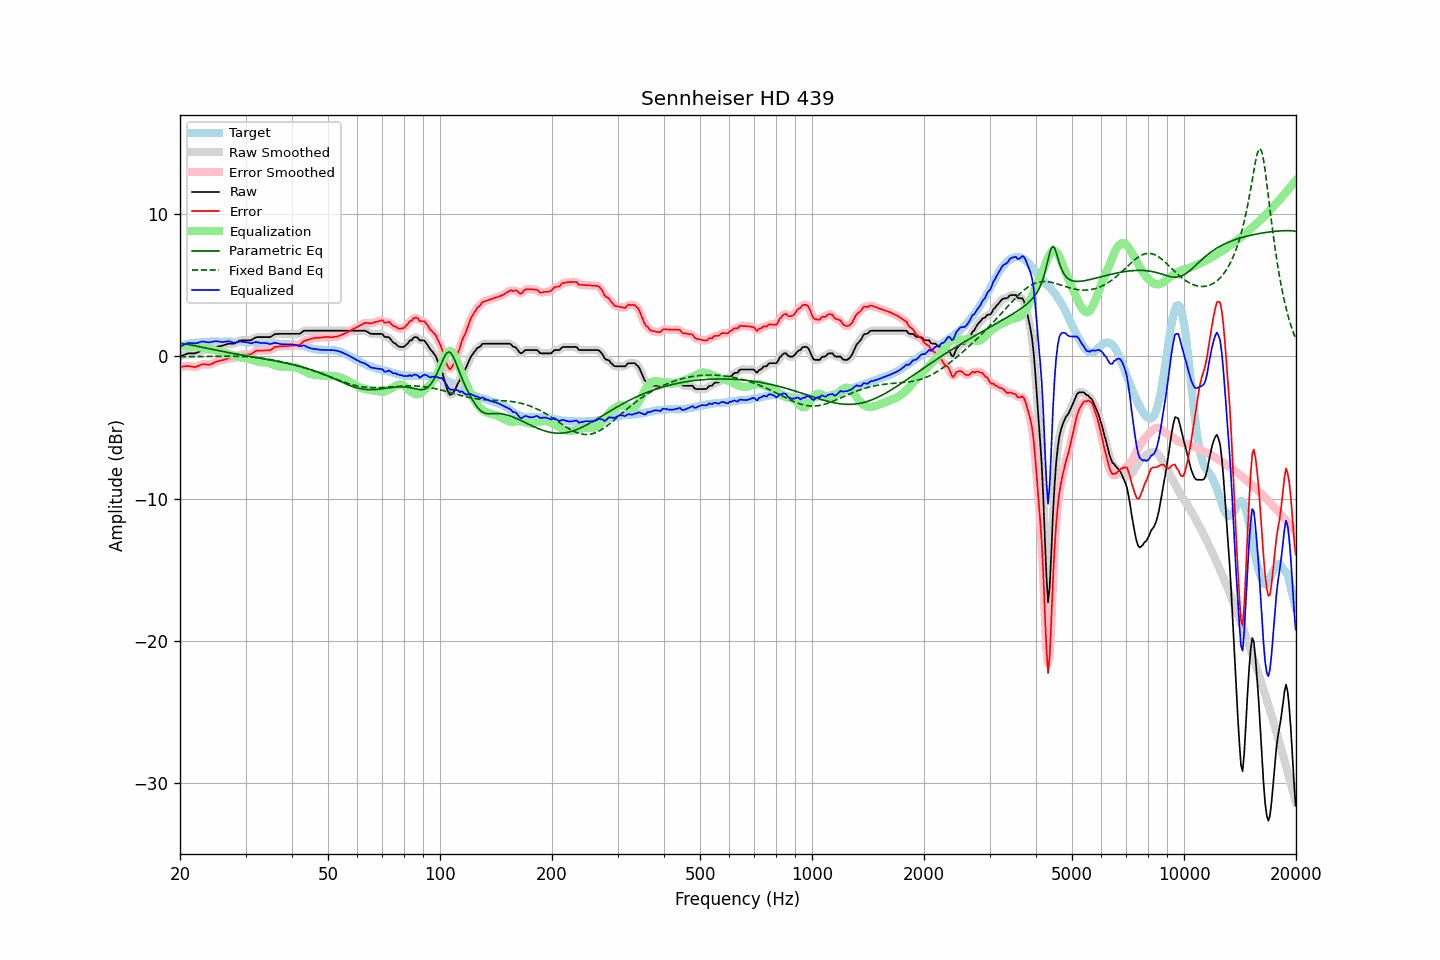

Source data for this figure (header and first rows):
frequency, raw, error, smoothed, error_smoothed, equalization, parametric_eq, fixed_band_eq, equalized_raw, equalized_smoothed, target
20.00, -0.01, -0.73, -0.02, -0.74, 0.69, 0.92, -0.03, 0.68, 0.68, 0.72
20.20, 0.04, -0.72, 0.04, -0.72, 0.71, 0.91, -0.03, 0.74, 0.74, 0.76
20.40, 0.08, -0.71, 0.09, -0.71, 0.72, 0.89, -0.03, 0.79, 0.80, 0.79
20.61, 0.12, -0.69, 0.13, -0.69, 0.72, 0.87, -0.02, 0.85, 0.85, 0.82
20.81, 0.18, -0.68, 0.17, -0.68, 0.72, 0.86, -0.02, 0.90, 0.90, 0.86
21.02, 0.22, -0.68, 0.20, -0.68, 0.72, 0.84, -0.02, 0.94, 0.93, 0.90
21.23, 0.22, -0.69, 0.22, -0.70, 0.72, 0.82, -0.02, 0.94, 0.94, 0.91
21.44, 0.22, -0.71, 0.22, -0.71, 0.72, 0.80, -0.02, 0.93, 0.93, 0.93
21.66, 0.22, -0.73, 0.21, -0.73, 0.71, 0.78, -0.02, 0.93, 0.92, 0.95
21.87, 0.22, -0.74, 0.22, -0.74, 0.70, 0.75, -0.02, 0.92, 0.92, 0.96
22.09, 0.24, -0.73, 0.24, -0.72, 0.69, 0.73, -0.01, 0.92, 0.93, 0.97
22.31, 0.29, -0.68, 0.28, -0.69, 0.67, 0.71, -0.01, 0.95, 0.95, 0.97
22.54, 0.33, -0.64, 0.34, -0.64, 0.65, 0.69, -0.01, 0.98, 0.99, 0.98
22.76, 0.40, -0.59, 0.39, -0.59, 0.62, 0.66, -0.01, 1.02, 1.02, 0.99
22.99, 0.45, -0.54, 0.43, -0.56, 0.61, 0.64, -0.01, 1.05, 1.04, 0.99
23.22, 0.45, -0.55, 0.45, -0.55, 0.59, 0.62, -0.01, 1.03, 1.04, 1.00
23.45, 0.45, -0.56, 0.45, -0.56, 0.57, 0.59, -0.00, 1.02, 1.02, 1.01
23.69, 0.45, -0.57, 0.44, -0.58, 0.55, 0.57, -0.00, 1.00, 1.00, 1.02
23.92, 0.45, -0.58, 0.46, -0.57, 0.54, 0.54, -0.00, 0.98, 0.99, 1.03
24.16, 0.49, -0.55, 0.49, -0.55, 0.52, 0.52, 0.00, 1.00, 1.00, 1.04
24.40, 0.54, -0.51, 0.53, -0.51, 0.49, 0.50, 0.00, 1.03, 1.03, 1.05
24.65, 0.59, -0.45, 0.59, -0.45, 0.46, 0.47, 0.00, 1.05, 1.05, 1.04
24.89, 0.65, -0.39, 0.64, -0.40, 0.43, 0.45, 0.01, 1.07, 1.06, 1.04
25.14, 0.68, -0.36, 0.68, -0.36, 0.38, 0.43, 0.01, 1.06, 1.06, 1.04
25.39, 0.71, -0.33, 0.70, -0.33, 0.34, 0.40, 0.01, 1.05, 1.05, 1.04
25.65, 0.73, -0.31, 0.72, -0.31, 0.30, 0.38, 0.01, 1.03, 1.03, 1.04
25.91, 0.75, -0.27, 0.75, -0.28, 0.27, 0.36, 0.01, 1.01, 1.01, 1.02
26.16, 0.78, -0.25, 0.78, -0.25, 0.24, 0.34, 0.01, 1.01, 1.02, 1.03
26.43, 0.82, -0.21, 0.82, -0.21, 0.21, 0.31, 0.01, 1.03, 1.03, 1.03
26.69, 0.86, -0.17, 0.85, -0.18, 0.19, 0.29, 0.01, 1.05, 1.05, 1.03
26.96, 0.89, -0.14, 0.88, -0.15, 0.17, 0.27, 0.01, 1.06, 1.05, 1.03
27.23, 0.90, -0.13, 0.89, -0.13, 0.15, 0.25, 0.01, 1.04, 1.04, 1.03
27.50, 0.90, -0.13, 0.89, -0.14, 0.12, 0.23, 0.01, 1.01, 1.01, 1.03
27.77, 0.90, -0.12, 0.90, -0.12, 0.08, 0.21, 0.01, 0.98, 0.98, 1.02
28.05, 0.91, -0.11, 0.92, -0.09, 0.05, 0.19, 0.01, 0.96, 0.97, 1.02
28.33, 0.98, -0.02, 0.97, -0.04, 0.02, 0.16, 0.01, 0.99, 0.99, 1.00
28.62, 1.03, 0.03, 1.04, 0.03, -0.02, 0.14, 0.01, 1.02, 1.02, 1.01
28.90, 1.11, 0.10, 1.09, 0.09, -0.05, 0.12, 0.00, 1.06, 1.04, 1.01
29.19, 1.13, 0.13, 1.12, 0.12, -0.08, 0.10, -0.00, 1.05, 1.05, 1.00
29.48, 1.13, 0.12, 1.13, 0.12, -0.10, 0.08, -0.01, 1.03, 1.03, 1.01
29.78, 1.13, 0.12, 1.13, 0.12, -0.11, 0.06, -0.01, 1.01, 1.01, 1.01
30.08, 1.13, 0.12, 1.13, 0.12, -0.13, 0.05, -0.02, 0.99, 0.99, 1.01
30.38, 1.13, 0.14, 1.12, 0.12, -0.15, 0.03, -0.02, 0.98, 0.97, 0.99
30.68, 1.13, 0.14, 1.12, 0.14, -0.17, 0.01, -0.03, 0.95, 0.95, 0.99
30.99, 1.13, 0.15, 1.15, 0.16, -0.21, -0.01, -0.04, 0.92, 0.94, 0.98
31.30, 1.19, 0.22, 1.20, 0.22, -0.24, -0.03, -0.05, 0.95, 0.95, 0.98
31.61, 1.27, 0.29, 1.26, 0.29, -0.28, -0.05, -0.06, 0.98, 0.98, 0.98
31.93, 1.33, 0.38, 1.32, 0.36, -0.32, -0.07, -0.07, 1.01, 1.00, 0.96
32.24, 1.36, 0.41, 1.35, 0.40, -0.36, -0.09, -0.08, 1.00, 0.99, 0.95
32.57, 1.36, 0.41, 1.36, 0.41, -0.39, -0.11, -0.10, 0.97, 0.97, 0.95
32.89, 1.36, 0.41, 1.36, 0.41, -0.40, -0.13, -0.11, 0.95, 0.95, 0.95
33.22, 1.36, 0.41, 1.36, 0.41, -0.41, -0.15, -0.13, 0.94, 0.94, 0.95
33.55, 1.36, 0.42, 1.36, 0.41, -0.41, -0.17, -0.14, 0.94, 0.94, 0.94
33.89, 1.36, 0.42, 1.36, 0.42, -0.42, -0.19, -0.16, 0.94, 0.94, 0.94
34.23, 1.36, 0.42, 1.35, 0.42, -0.43, -0.21, -0.18, 0.92, 0.92, 0.94
34.57, 1.36, 0.43, 1.35, 0.42, -0.46, -0.23, -0.20, 0.90, 0.89, 0.93
34.92, 1.36, 0.44, 1.37, 0.45, -0.49, -0.25, -0.22, 0.87, 0.88, 0.92
35.27, 1.41, 0.50, 1.42, 0.51, -0.53, -0.27, -0.24, 0.89, 0.90, 0.92
35.62, 1.50, 0.59, 1.49, 0.58, -0.57, -0.29, -0.26, 0.93, 0.92, 0.91
35.97, 1.57, 0.67, 1.55, 0.64, -0.61, -0.31, -0.28, 0.96, 0.94, 0.90
... 635 more rows
